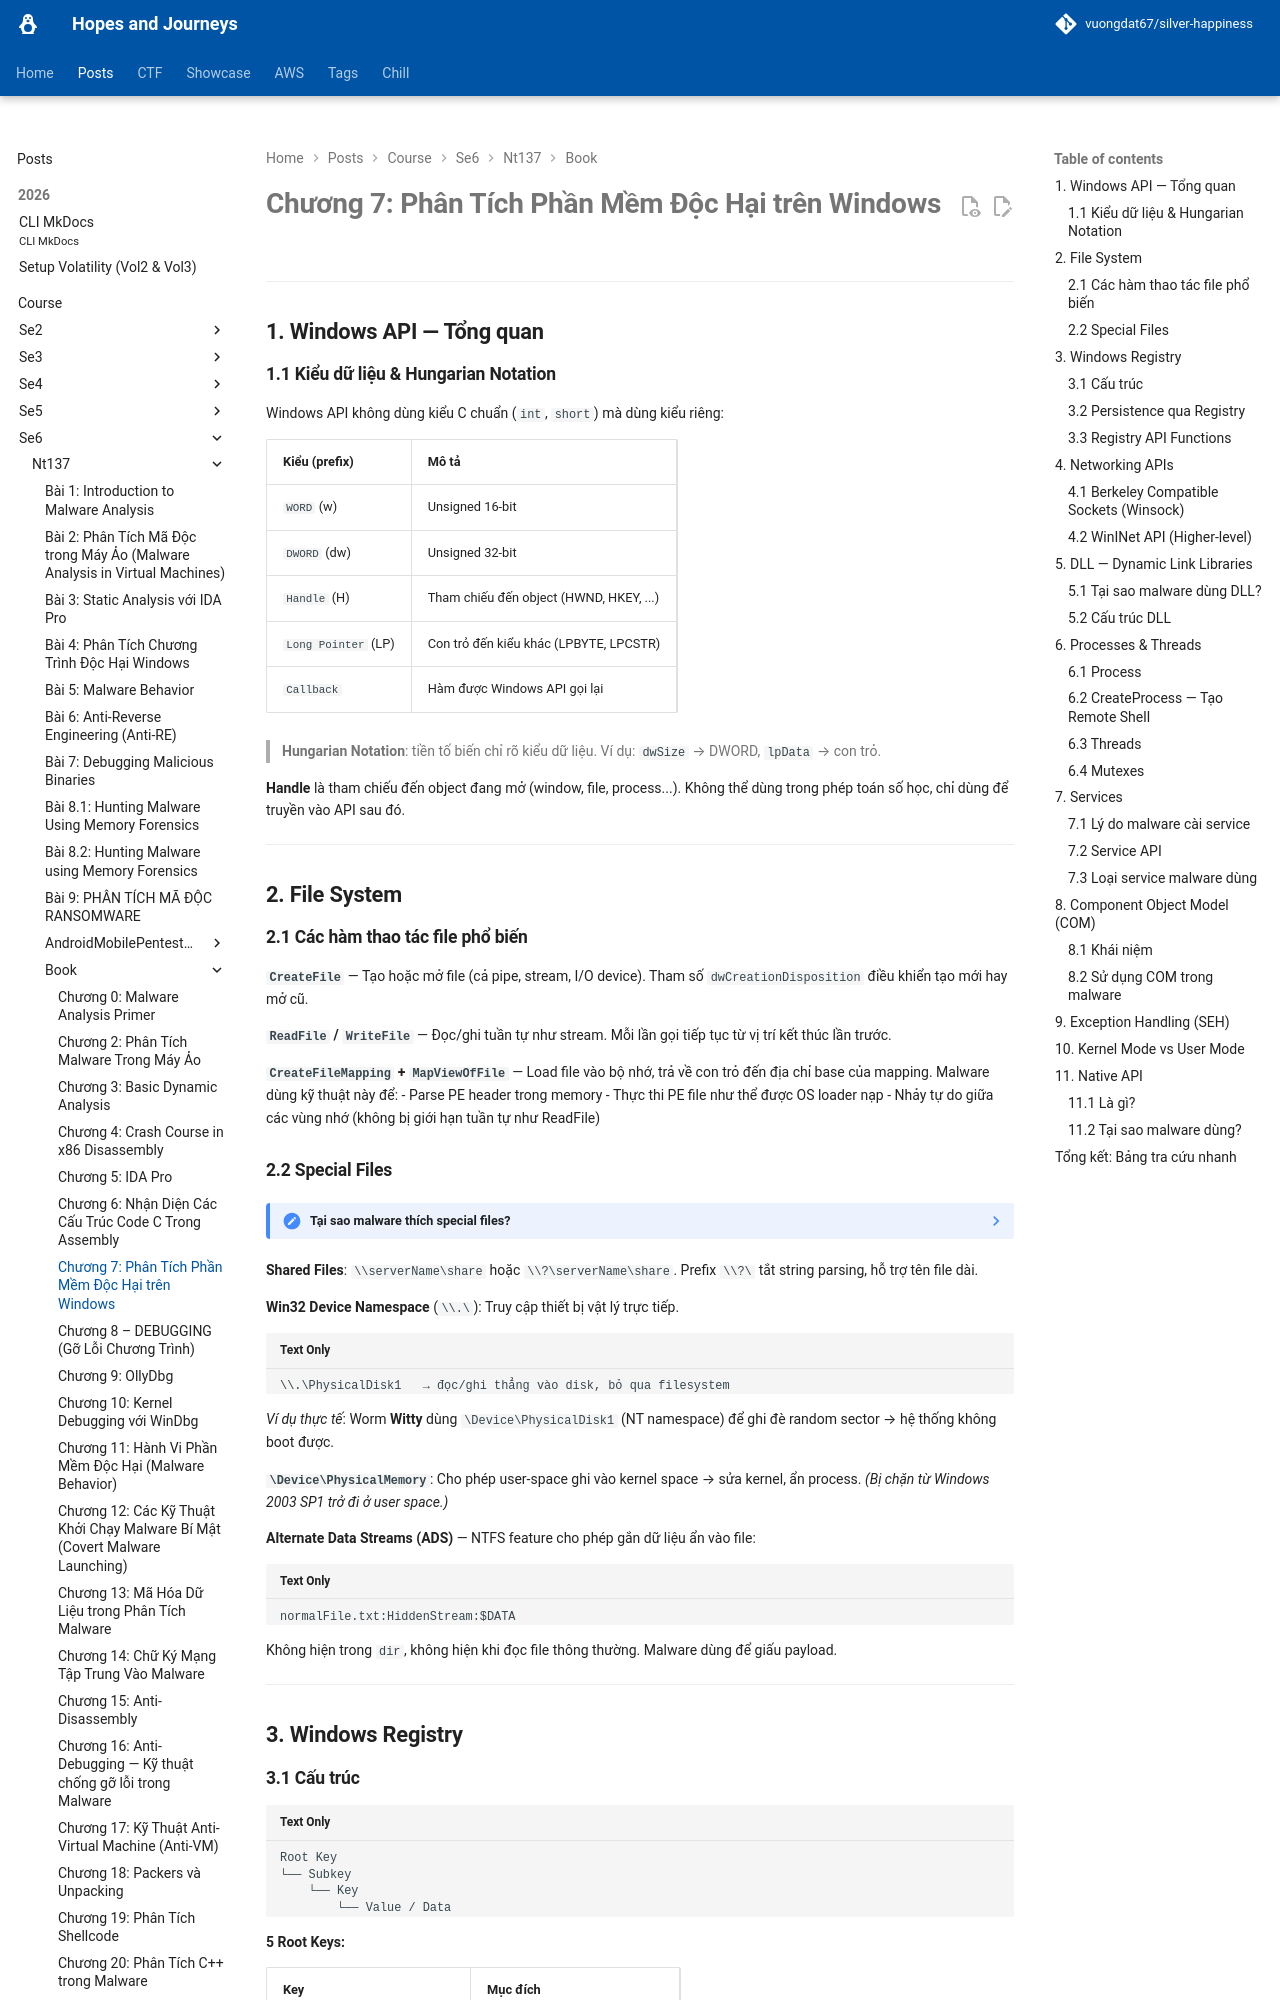

repository: vuongdat67/silver-happiness · page: posts/course/se6/nt137/Book/C7/index.html · generator: mkdocs

# Chương 7: Phân Tích Phần Mềm Độc Hại trên Windows

---

## 1. Windows API — Tổng quan

### 1.1 Kiểu dữ liệu & Hungarian Notation

Windows API không dùng kiểu C chuẩn (`int`, `short`) mà dùng kiểu riêng:

| Kiểu (prefix) | Mô tả |
|---|---|
| `WORD` (w) | Unsigned 16-bit |
| `DWORD` (dw) | Unsigned 32-bit |
| `Handle` (H) | Tham chiếu đến object (HWND, HKEY, ...) |
| `Long Pointer` (LP) | Con trỏ đến kiểu khác (LPBYTE, LPCSTR) |
| `Callback` | Hàm được Windows API gọi lại |

> **Hungarian Notation**: tiền tố biến chỉ rõ kiểu dữ liệu. Ví dụ: `dwSize` → DWORD, `lpData` → con trỏ.

**Handle** là tham chiếu đến object đang mở (window, file, process...). Không thể dùng trong phép toán số học, chỉ dùng để truyền vào API sau đó.

---

## 2. File System

### 2.1 Các hàm thao tác file phổ biến

**`CreateFile`** — Tạo hoặc mở file (cả pipe, stream, I/O device). Tham số `dwCreationDisposition` điều khiển tạo mới hay mở cũ.

**`ReadFile` / `WriteFile`** — Đọc/ghi tuần tự như stream. Mỗi lần gọi tiếp tục từ vị trí kết thúc lần trước.

**`CreateFileMapping` + `MapViewOfFile`** — Load file vào bộ nhớ, trả về con trỏ đến địa chỉ base của mapping. Malware dùng kỹ thuật này để:
- Parse PE header trong memory
- Thực thi PE file như thể được OS loader nạp
- Nhảy tự do giữa các vùng nhớ (không bị giới hạn tuần tự như ReadFile)

### 2.2 Special Files

??? note "Tại sao malware thích special files?"
    Special files không xuất hiện trong directory listing thông thường → khó phát hiện hơn.

**Shared Files**: `\\serverName\share` hoặc `\\?\serverName\share`. Prefix `\\?\` tắt string parsing, hỗ trợ tên file dài.

**Win32 Device Namespace** (`\\.\`): Truy cập thiết bị vật lý trực tiếp.
```
\\.\PhysicalDisk1   → đọc/ghi thẳng vào disk, bỏ qua filesystem
```
*Ví dụ thực tế*: Worm **Witty** dùng `\Device\PhysicalDisk1` (NT namespace) để ghi đè random sector → hệ thống không boot được.

**`\Device\PhysicalMemory`**: Cho phép user-space ghi vào kernel space → sửa kernel, ẩn process. *(Bị chặn từ Windows 2003 SP1 trở đi ở user space.)*

**Alternate Data Streams (ADS)** — NTFS feature cho phép gắn dữ liệu ẩn vào file:
```
normalFile.txt:HiddenStream:$DATA
```
Không hiện trong `dir`, không hiện khi đọc file thông thường. Malware dùng để giấu payload.

---

## 3. Windows Registry
